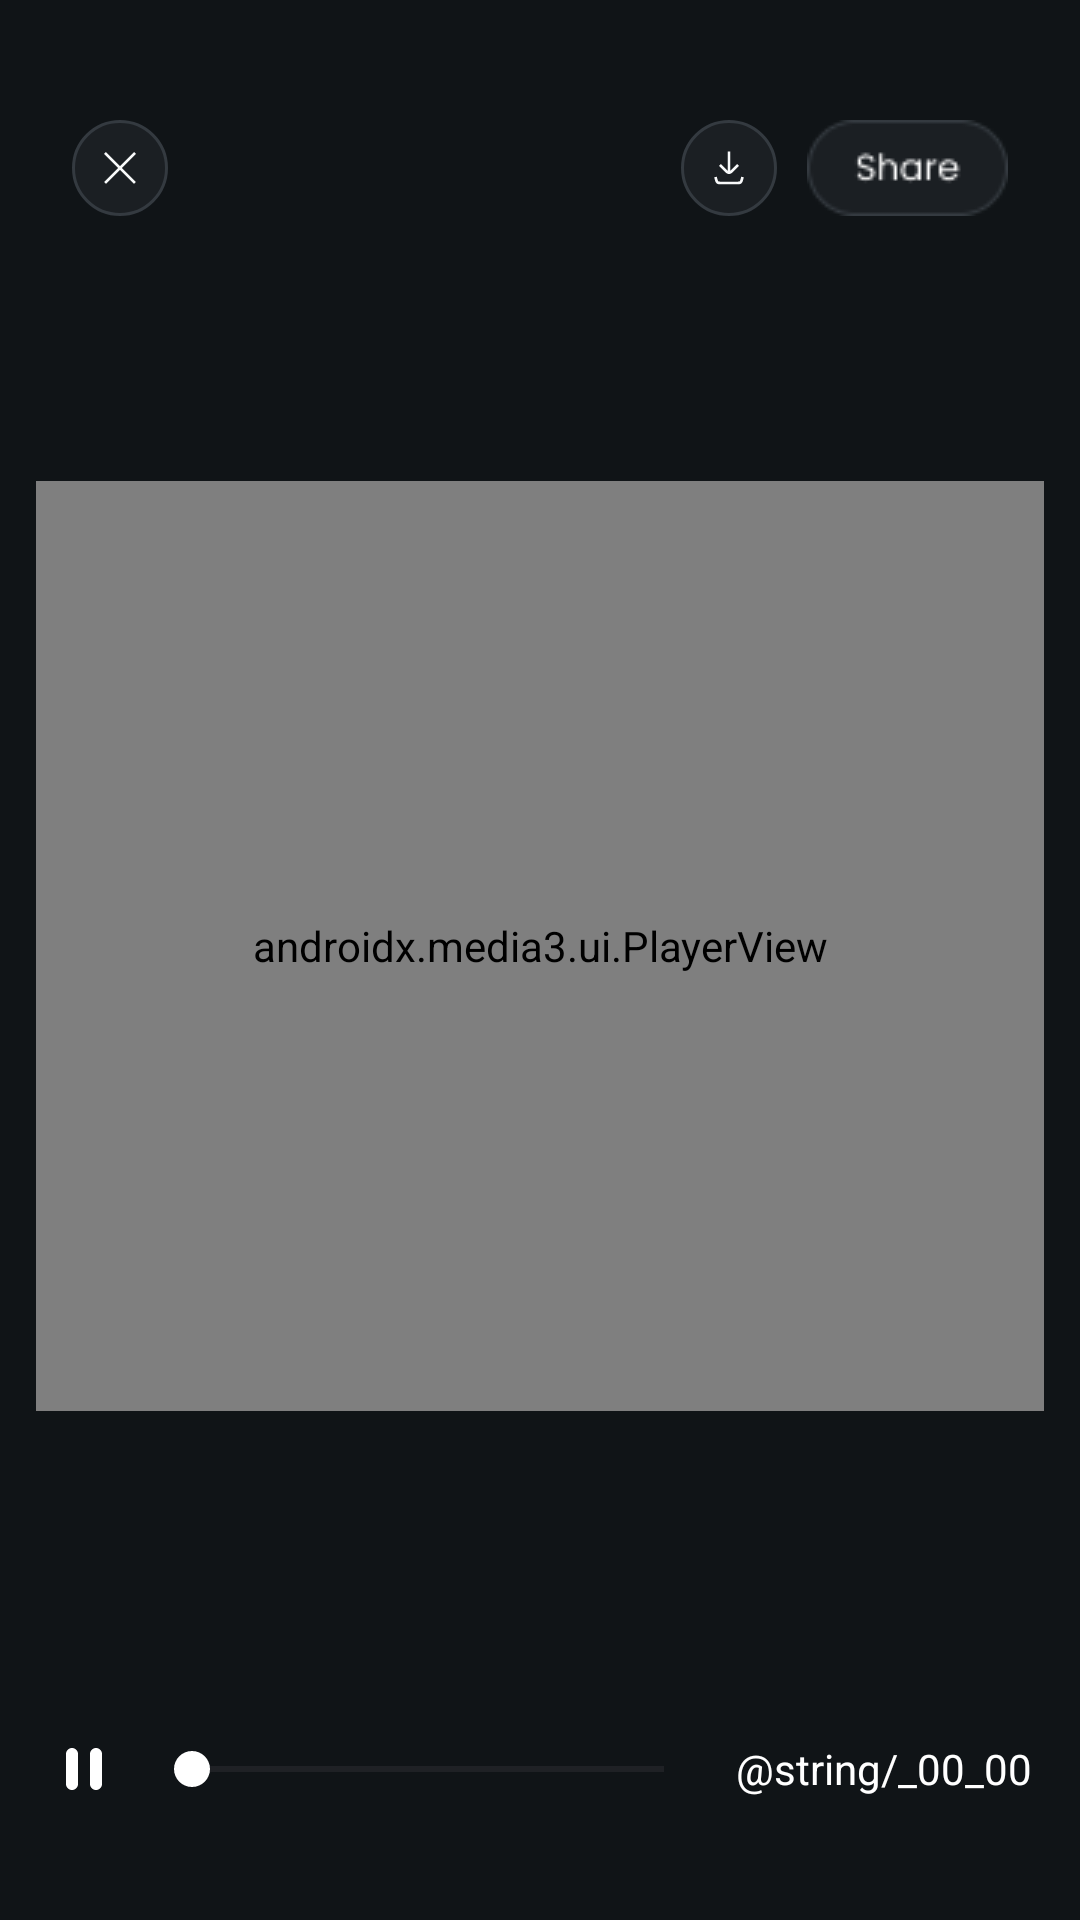

Reconstruct the res/layout file that produces this screen, plus the resources it refers to.
<!-- AndroidManifest.xml: application theme Theme.ImageToVideoApp -->
<!-- res/layout/fragment_image_to_video.xml -->
<?xml version="1.0" encoding="utf-8"?>
<androidx.constraintlayout.widget.ConstraintLayout xmlns:android="http://schemas.android.com/apk/res/android"
    xmlns:app="http://schemas.android.com/apk/res-auto"
    xmlns:tools="http://schemas.android.com/tools"
    android:layout_width="match_parent"
    android:layout_height="match_parent"
    android:background="@color/imageToVideoPageBackgroundColor"
    tools:context=".ui.imagetovideo.ImageToVideoFragment">
    <ProgressBar
        android:id="@+id/progressBar"
        android:layout_width="wrap_content"
        android:layout_height="wrap_content"
        android:visibility="gone"
        app:layout_constraintTop_toTopOf="parent"
        app:layout_constraintStart_toStartOf="parent"
        app:layout_constraintEnd_toEndOf="parent"
        app:layout_constraintBottom_toBottomOf="parent"
        />
    <ImageView
        android:id="@+id/closeButton"
        android:layout_width="wrap_content"
        android:layout_height="wrap_content"
        android:layout_marginStart="@dimen/size12"
        android:layout_marginTop="@dimen/size20"
        android:src="@drawable/black_close_icon"
        app:layout_constraintStart_toStartOf="parent"
        app:layout_constraintTop_toTopOf="parent" />

    <ImageView
        android:id="@+id/uploadButton"
        android:layout_width="wrap_content"
        android:layout_height="wrap_content"
        android:layout_marginEnd="@dimen/size5"
        android:src="@drawable/update_icon"
        app:layout_constraintBottom_toBottomOf="@+id/shareButton"
        app:layout_constraintEnd_toStartOf="@+id/shareButton"
        app:layout_constraintTop_toTopOf="@+id/shareButton"
        app:layout_constraintVertical_bias="1.0" />

    <ImageView
        android:id="@+id/shareButton"
        android:layout_width="wrap_content"
        android:layout_height="wrap_content"
        android:layout_marginTop="@dimen/size20"
        android:layout_marginEnd="@dimen/size12"
        android:src="@drawable/share_icon"
        app:layout_constraintEnd_toEndOf="parent"
        app:layout_constraintTop_toTopOf="parent" />

    <androidx.media3.ui.PlayerView
        android:id="@+id/videoView"
        android:layout_width="match_parent"
        android:layout_height="@dimen/size155"
        android:layout_marginTop="@dimen/size25"
        android:layout_marginStart="@dimen/size6"
        android:layout_marginEnd="@dimen/size6"
        app:resize_mode="fill"
        app:use_controller="false"
        app:layout_constraintBottom_toTopOf="@+id/videoDescription"
        app:layout_constraintEnd_toEndOf="parent"
        app:layout_constraintHorizontal_bias="0.5"
        app:layout_constraintStart_toStartOf="parent"
        app:layout_constraintTop_toBottomOf="@+id/closeButton" />


    <TextView
        android:id="@+id/videoDescription"
        android:layout_width="@dimen/size0"
        android:layout_height="wrap_content"
        android:layout_marginTop="@dimen/size6"
        android:layout_marginEnd="@dimen/size18"
        android:layout_marginStart="@dimen/size18"
        android:gravity="start"
        android:lineSpacingExtra="@dimen/size2"
        android:textColor="#FFFFFF"
        android:textSize="@dimen/font_size_14"
        app:layout_constraintBottom_toTopOf="@+id/mediaControls"
        app:layout_constraintEnd_toEndOf="parent"
        app:layout_constraintHorizontal_bias="0.5"
        app:layout_constraintStart_toStartOf="parent"
        app:layout_constraintTop_toBottomOf="@+id/videoView" />

    <LinearLayout
        android:id="@+id/mediaControls"
        android:layout_width="@dimen/size0"
        android:layout_height="wrap_content"
        android:layout_marginStart="@dimen/size8"
        android:layout_marginEnd="@dimen/size8"
        android:gravity="center"
        android:orientation="horizontal"
        app:layout_constraintBottom_toBottomOf="parent"
        app:layout_constraintEnd_toEndOf="parent"
        app:layout_constraintHorizontal_bias="0.5"
        app:layout_constraintStart_toStartOf="parent"
        app:layout_constraintTop_toBottomOf="@+id/videoDescription">

        <ImageButton
            android:id="@+id/playPauseButton"
            android:layout_width="24dp"
            android:layout_height="24dp"
            android:background="@null"
            android:layout_gravity="center"
            android:src="@drawable/pause_icon" />

        <SeekBar
            android:id="@+id/seekBar"
            android:layout_width="0dp"
            android:layout_height="wrap_content"
            android:layout_marginStart="@dimen/size4"
            android:layout_marginEnd="@dimen/size4"
            android:layout_weight="1"
            android:secondaryProgressTint="@color/white"
            android:thumbTint="@color/white"
            android:progressTint="@color/white"/>


        <TextView
            android:id="@+id/timeStamp"
            android:layout_width="wrap_content"
            android:layout_height="wrap_content"
            android:text="@string/_00_00"
            android:textColor="@color/white" />
    </LinearLayout>

</androidx.constraintlayout.widget.ConstraintLayout>
<!-- resources referenced by this layout -->
<resources>
  <color name="imageToVideoPageBackgroundColor">#101417</color>
  <color name="white">#FFFFFFFF</color>
  <dimen name="font_size_14">14sp</dimen>
  <dimen name="size0">0dp</dimen>
  <dimen name="size12">24dp</dimen>
  <dimen name="size155">310dp</dimen>
  <dimen name="size18">36dp</dimen>
  <dimen name="size2">4dp</dimen>
  <dimen name="size20">40dp</dimen>
  <dimen name="size25">50dp</dimen>
  <dimen name="size4">8dp</dimen>
  <dimen name="size5">10dp</dimen>
  <dimen name="size6">12dp</dimen>
  <dimen name="size8">16dp</dimen>
  <!-- drawable black_close_icon (drawable) -->
  <vector xmlns:android="http://schemas.android.com/apk/res/android"
      android:width="32dp"
      android:height="32dp"
      android:viewportWidth="32"
      android:viewportHeight="32">
    <path
        android:pathData="M16,0.5L16,0.5A15.5,15.5 0,0 1,31.5 16L31.5,16A15.5,15.5 0,0 1,16 31.5L16,31.5A15.5,15.5 0,0 1,0.5 16L0.5,16A15.5,15.5 0,0 1,16 0.5z"
        android:fillColor="#1B1F23"/>
    <path
        android:strokeWidth="1"
        android:pathData="M16,0.5L16,0.5A15.5,15.5 0,0 1,31.5 16L31.5,16A15.5,15.5 0,0 1,16 31.5L16,31.5A15.5,15.5 0,0 1,0.5 16L0.5,16A15.5,15.5 0,0 1,16 0.5z"
        android:fillColor="#00000000"
        android:strokeColor="#343A40"/>
    <group>
      <clip-path
          android:pathData="M10,10h12v12h-12z"/>
      <path
          android:pathData="M11,11L21,21M21,11L11,21"
          android:strokeWidth="0.9"
          android:fillColor="#00000000"
          android:strokeColor="#F8F9FA"/>
    </group>
  </vector>
  <!-- drawable pause_icon (drawable) -->
  <vector xmlns:android="http://schemas.android.com/apk/res/android"
      android:width="24dp"
      android:height="24dp"
      android:viewportWidth="24"
      android:viewportHeight="24">
    <path
        android:pathData="M16,19C15.45,19 14.979,18.804 14.588,18.413C14.197,18.022 14.001,17.551 14,17V7C14,6.45 14.196,5.979 14.588,5.588C14.98,5.197 15.451,5.001 16,5C16.549,4.999 17.02,5.195 17.413,5.588C17.806,5.981 18.001,6.451 18,7V17C18,17.55 17.804,18.021 17.413,18.413C17.022,18.805 16.551,19.001 16,19ZM8,19C7.45,19 6.979,18.804 6.588,18.413C6.197,18.022 6.001,17.551 6,17V7C6,6.45 6.196,5.979 6.588,5.588C6.98,5.197 7.451,5.001 8,5C8.549,4.999 9.02,5.195 9.413,5.588C9.806,5.981 10.001,6.451 10,7V17C10,17.55 9.804,18.021 9.413,18.413C9.022,18.805 8.551,19.001 8,19Z"
        android:fillColor="#ffffff"/>
  </vector>
  <!-- drawable share_icon: png bitmap (drawable, 1462 bytes) -->
  <!-- drawable update_icon: vector/xml drawable (drawable, 2790 chars, omitted) -->
  <style name="Theme.ImageToVideoApp" parent="Base.Theme.ImageToVideoApp" />
  <style name="Base.Theme.ImageToVideoApp" parent="Theme.Material3.DayNight.NoActionBar">
          
          
      </style>
</resources>
